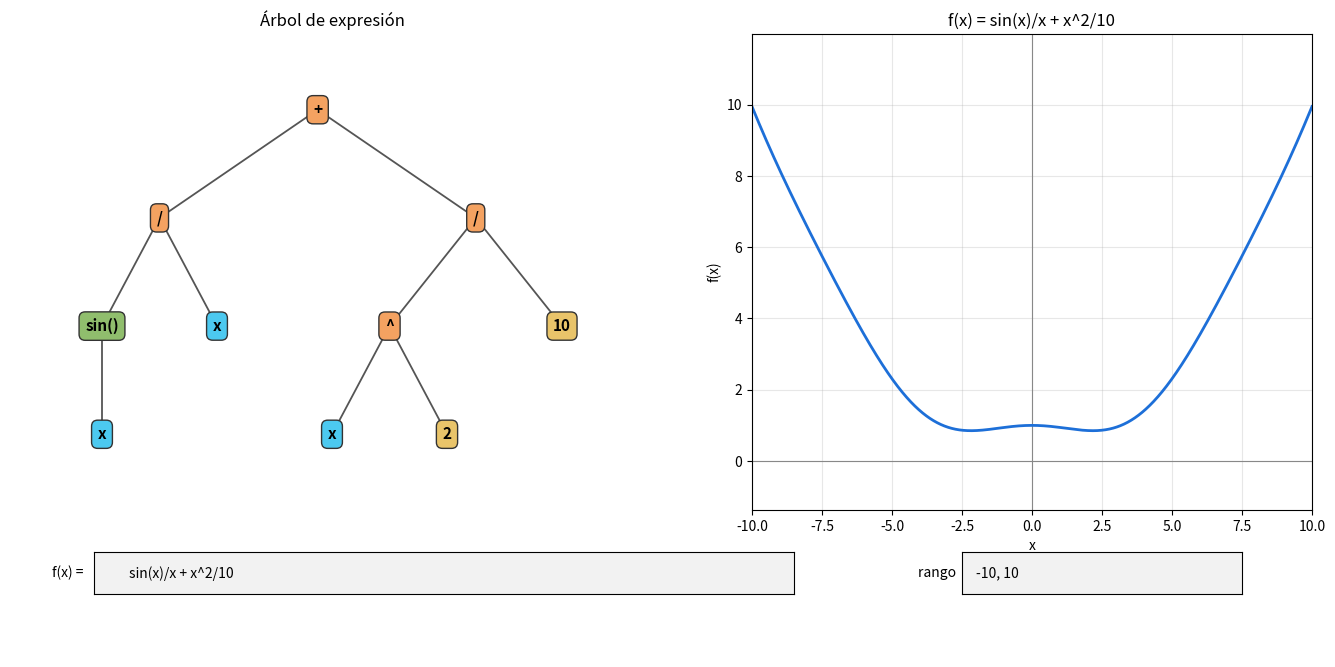

Here is the Python script that generated this plot:
#!/usr/bin/env python3
"""
Intérprete de funciones matemáticas con árbol de expresión.

- Tokeniza y parsea la expresión (descenso recursivo, sin eval()).
- Construye el árbol de expresión (AST) y lo dibuja.
- Evalúa el árbol sobre un arreglo de NumPy y grafica la función.

Uso:
    python arbol_expresion.py                       # ventana interactiva
    python arbol_expresion.py "sin(x)/x" -10 10     # expresión y rango iniciales
    python arbol_expresion.py "x^2-4" -5 5 --guardar salida.png

Requisitos: pip install numpy matplotlib
"""
import argparse
import re
import numpy as np
import matplotlib.pyplot as plt
from matplotlib.widgets import TextBox

# ----------------------------------------------------------------------------
# 1. Funciones y constantes soportadas
# ----------------------------------------------------------------------------
FUNCIONES = {
    "sin": np.sin, "sen": np.sin, "cos": np.cos, "tan": np.tan,
    "asin": np.arcsin, "acos": np.arccos, "atan": np.arctan,
    "sinh": np.sinh, "cosh": np.cosh, "tanh": np.tanh,
    "exp": np.exp, "ln": np.log, "log": np.log10, "log10": np.log10,
    "log2": np.log2, "sqrt": np.sqrt, "abs": np.abs,
    "floor": np.floor, "ceil": np.ceil, "sign": np.sign,
}
CONSTANTES = {"pi": np.pi, "e": np.e}


# ----------------------------------------------------------------------------
# 2. Nodos del árbol
# ----------------------------------------------------------------------------
class Nodo:
    tipo = "nodo"
    hijos = ()

    def etiqueta(self):
        raise NotImplementedError

    def evaluar(self, entorno):
        raise NotImplementedError


class Numero(Nodo):
    tipo = "numero"

    def __init__(self, valor):
        self.valor = float(valor)

    def etiqueta(self):
        return f"{self.valor:g}"

    def evaluar(self, entorno):
        return self.valor


class Constante(Nodo):
    tipo = "constante"

    def __init__(self, nombre):
        self.nombre = nombre

    def etiqueta(self):
        return self.nombre

    def evaluar(self, entorno):
        return CONSTANTES[self.nombre]


class Variable(Nodo):
    tipo = "variable"

    def __init__(self, nombre):
        self.nombre = nombre

    def etiqueta(self):
        return self.nombre

    def evaluar(self, entorno):
        return entorno[self.nombre]


class Unario(Nodo):
    tipo = "operador"

    def __init__(self, op, hijo):
        self.op, self.hijos = op, (hijo,)

    def etiqueta(self):
        return f"{self.op}(un)"

    def evaluar(self, entorno):
        v = self.hijos[0].evaluar(entorno)
        return -v if self.op == "-" else v


class Binario(Nodo):
    tipo = "operador"
    OPS = {
        "+": np.add, "-": np.subtract, "*": np.multiply,
        "/": np.divide, "^": np.power,
    }

    def __init__(self, op, izq, der):
        self.op, self.hijos = op, (izq, der)

    def etiqueta(self):
        return self.op

    def evaluar(self, entorno):
        a = self.hijos[0].evaluar(entorno)
        b = self.hijos[1].evaluar(entorno)
        return self.OPS[self.op](a, b)


class Llamada(Nodo):
    tipo = "funcion"

    def __init__(self, nombre, argumento):
        self.nombre, self.hijos = nombre, (argumento,)

    def etiqueta(self):
        return f"{self.nombre}()"

    def evaluar(self, entorno):
        return FUNCIONES[self.nombre](self.hijos[0].evaluar(entorno))


# ----------------------------------------------------------------------------
# 3. Tokenizador
# ----------------------------------------------------------------------------
TOKEN_RE = re.compile(
    r"\s*(?:(\d+\.?\d*(?:[eE][+-]?\d+)?|\.\d+)|([A-Za-z_]\w*)|(\*\*|[-+*/^()]))"
)


def tokenizar(texto):
    texto = texto.strip()
    tokens, pos = [], 0
    while pos < len(texto):
        m = TOKEN_RE.match(texto, pos)
        if not m:
            raise SyntaxError(f"Carácter no válido en la posición {pos}: {texto[pos]!r}")
        num, nombre, op = m.groups()
        if num is not None:
            tokens.append(("NUM", num))
        elif nombre is not None:
            tokens.append(("NOM", nombre))
        else:
            tokens.append(("OP", "^" if op == "**" else op))
        pos = m.end()
    return tokens


# ----------------------------------------------------------------------------
# 4. Parser (descenso recursivo)
#    expr    := termino (('+'|'-') termino)*
#    termino := unario (('*'|'/')? unario)*      (multiplicación implícita: 2x, 2(x+1))
#    unario  := ('-'|'+') unario | potencia
#    potencia:= primario ('^' unario)?           (asociativa a la derecha)
#    primario:= NUM | NOM | NOM '(' expr ')' | '(' expr ')'
# ----------------------------------------------------------------------------
class Parser:
    def __init__(self, texto):
        self.tokens = tokenizar(texto)
        self.i = 0

    def ver(self):
        return self.tokens[self.i] if self.i < len(self.tokens) else (None, None)

    def tomar(self):
        t = self.ver()
        self.i += 1
        return t

    def esperar(self, valor):
        t = self.tomar()
        if t[1] != valor:
            raise SyntaxError(f"Se esperaba {valor!r}")

    def parsear(self):
        if not self.tokens:
            raise SyntaxError("Expresión vacía")
        nodo = self.expr()
        if self.i < len(self.tokens):
            raise SyntaxError(f"Símbolo inesperado: {self.ver()[1]!r}")
        return nodo

    def expr(self):
        nodo = self.termino()
        while self.ver() in (("OP", "+"), ("OP", "-")):
            op = self.tomar()[1]
            nodo = Binario(op, nodo, self.termino())
        return nodo

    def inicia_primario(self):
        k, v = self.ver()
        return k in ("NUM", "NOM") or (k == "OP" and v == "(")

    def termino(self):
        nodo = self.unario()
        while True:
            if self.ver() in (("OP", "*"), ("OP", "/")):
                op = self.tomar()[1]
                nodo = Binario(op, nodo, self.unario())
            elif self.inicia_primario():          # multiplicación implícita
                nodo = Binario("*", nodo, self.unario())
            else:
                return nodo

    def unario(self):
        if self.ver() in (("OP", "-"), ("OP", "+")):
            op = self.tomar()[1]
            return Unario(op, self.unario())
        return self.potencia()

    def potencia(self):
        base = self.primario()
        if self.ver() == ("OP", "^"):
            self.tomar()
            return Binario("^", base, self.unario())
        return base

    def primario(self):
        k, v = self.tomar()
        if k == "NUM":
            return Numero(v)
        if k == "NOM":
            if self.ver() == ("OP", "(") and v in FUNCIONES:
                self.tomar()
                arg = self.expr()
                self.esperar(")")
                return Llamada(v, arg)
            if v in FUNCIONES:
                raise SyntaxError(f"La función {v!r} necesita paréntesis")
            if v in CONSTANTES:
                return Constante(v)
            return Variable(v)
        if (k, v) == ("OP", "("):
            nodo = self.expr()
            self.esperar(")")
            return nodo
        raise SyntaxError("Expresión incompleta" if k is None else f"Símbolo inesperado: {v!r}")


def variables_de(nodo):
    if isinstance(nodo, Variable):
        return {nodo.nombre}
    return set().union(*(variables_de(h) for h in nodo.hijos)) if nodo.hijos else set()


# ----------------------------------------------------------------------------
# 5. Visualización del árbol
# ----------------------------------------------------------------------------
COLORES = {
    "operador": "#f4a261", "funcion": "#90be6d", "variable": "#4cc9f0",
    "numero": "#e9c46a", "constante": "#cdb4db",
}


def asignar_posiciones(nodo, profundidad=0, contador=None, pos=None):
    """x: hojas en orden; padres centrados sobre sus hijos. y: -profundidad."""
    if contador is None:
        contador, pos = [0], {}
    if not nodo.hijos:
        x = contador[0]
        contador[0] += 1
    else:
        xs = [asignar_posiciones(h, profundidad + 1, contador, pos)[0][0] for h in nodo.hijos]
        x = sum(xs) / len(xs)
    pos[id(nodo)] = (x, -profundidad)
    return pos[id(nodo)], pos


def dibujar_arbol(ax, raiz):
    ax.clear()
    _, pos = asignar_posiciones(raiz)

    def aristas(n):
        for h in n.hijos:
            (x1, y1), (x2, y2) = pos[id(n)], pos[id(h)]
            ax.plot([x1, x2], [y1, y2], color="#555", lw=1.3, zorder=1)
            aristas(h)

    def nodos(n):
        x, y = pos[id(n)]
        ax.text(x, y, n.etiqueta(), ha="center", va="center", fontsize=11,
                fontweight="bold", zorder=2,
                bbox=dict(boxstyle="round,pad=0.4", fc=COLORES[n.tipo], ec="#333"))
        for h in n.hijos:
            nodos(h)

    aristas(raiz)
    nodos(raiz)
    xs = [p[0] for p in pos.values()]
    ys = [p[1] for p in pos.values()]
    ax.set_xlim(min(xs) - 0.8, max(xs) + 0.8)
    ax.set_ylim(min(ys) - 0.7, 0.7)
    ax.axis("off")
    ax.set_title("Árbol de expresión")


# ----------------------------------------------------------------------------
# 6. Gráfica de la función
# ----------------------------------------------------------------------------
def graficar_funcion(ax, raiz, texto, xmin, xmax, var):
    ax.clear()
    x = np.linspace(xmin, xmax, 2000)
    with np.errstate(all="ignore"):
        y = np.broadcast_to(raiz.evaluar({var: x}), x.shape).astype(float)
    y[~np.isfinite(y)] = np.nan
    y[np.abs(y) > 1e6] = np.nan          # corta asíntotas (tan, 1/x, ...)

    ax.axhline(0, color="#888", lw=0.8)
    ax.axvline(0, color="#888", lw=0.8)
    ax.plot(x, y, lw=2, color="#1d6fd8")
    finitos = y[np.isfinite(y)]
    if finitos.size:
        lo, hi = np.percentile(finitos, [1, 99])
        margen = (hi - lo) * 0.25 or 1.0
        ax.set_ylim(lo - margen, hi + margen)
    ax.set_xlim(xmin, xmax)
    ax.grid(alpha=0.3)
    ax.set_xlabel(var)
    ax.set_ylabel(f"f({var})")
    ax.set_title(f"f({var}) = {texto}")


# ----------------------------------------------------------------------------
# 7. Aplicación
# ----------------------------------------------------------------------------
def procesar(texto, rango):
    """Devuelve (raiz, variable, xmin, xmax) o lanza una excepción con mensaje."""
    raiz = Parser(texto).parsear()
    libres = variables_de(raiz)
    if len(libres) > 1:
        raise ValueError(f"Sólo se admite una variable; encontradas: {sorted(libres)}")
    var = next(iter(libres), "x")
    try:
        xmin, xmax = (float(v) for v in re.split(r"[,; ]+", rango.strip()))
    except ValueError:
        raise ValueError("Rango inválido. Usa el formato: -10, 10")
    if xmin >= xmax:
        raise ValueError("El rango debe cumplir min < max")
    return raiz, var, xmin, xmax


def main():
    ap = argparse.ArgumentParser(description=__doc__, formatter_class=argparse.RawDescriptionHelpFormatter)
    ap.add_argument("expresion", nargs="?", default="sin(x)/x + x^2/10")
    ap.add_argument("xmin", nargs="?", type=float, default=-10)
    ap.add_argument("xmax", nargs="?", type=float, default=10)
    ap.add_argument("--guardar", metavar="ARCHIVO", help="guarda la figura y termina")
    args = ap.parse_args()

    if args.guardar:
        import matplotlib
        matplotlib.use("Agg")

    fig = plt.figure(figsize=(14, 7))
    ax_arbol = fig.add_axes([0.04, 0.22, 0.46, 0.68])
    ax_func = fig.add_axes([0.57, 0.22, 0.40, 0.68])
    ax_msg = fig.add_axes([0.04, 0.01, 0.93, 0.05])
    ax_msg.axis("off")
    msg = ax_msg.text(0, 0.5, "", color="crimson", fontsize=10, va="center")

    caja_f = TextBox(fig.add_axes([0.10, 0.10, 0.50, 0.06]), "f(x) = ", initial=args.expresion)
    caja_r = TextBox(fig.add_axes([0.72, 0.10, 0.20, 0.06]), "rango ", initial=f"{args.xmin:g}, {args.xmax:g}")

    def actualizar(_=None):
        try:
            raiz, var, xmin, xmax = procesar(caja_f.text, caja_r.text)
            dibujar_arbol(ax_arbol, raiz)
            graficar_funcion(ax_func, raiz, caja_f.text, xmin, xmax, var)
            msg.set_text("")
        except Exception as err:               # errores de sintaxis / rango
            msg.set_text(f"Error: {err}")
        fig.canvas.draw_idle()

    caja_f.on_submit(actualizar)
    caja_r.on_submit(actualizar)
    actualizar()

    if args.guardar:
        fig.savefig(args.guardar, dpi=140)
        print(f"Figura guardada en {args.guardar}")
    else:
        plt.show()


if __name__ == "__main__":
    main()
